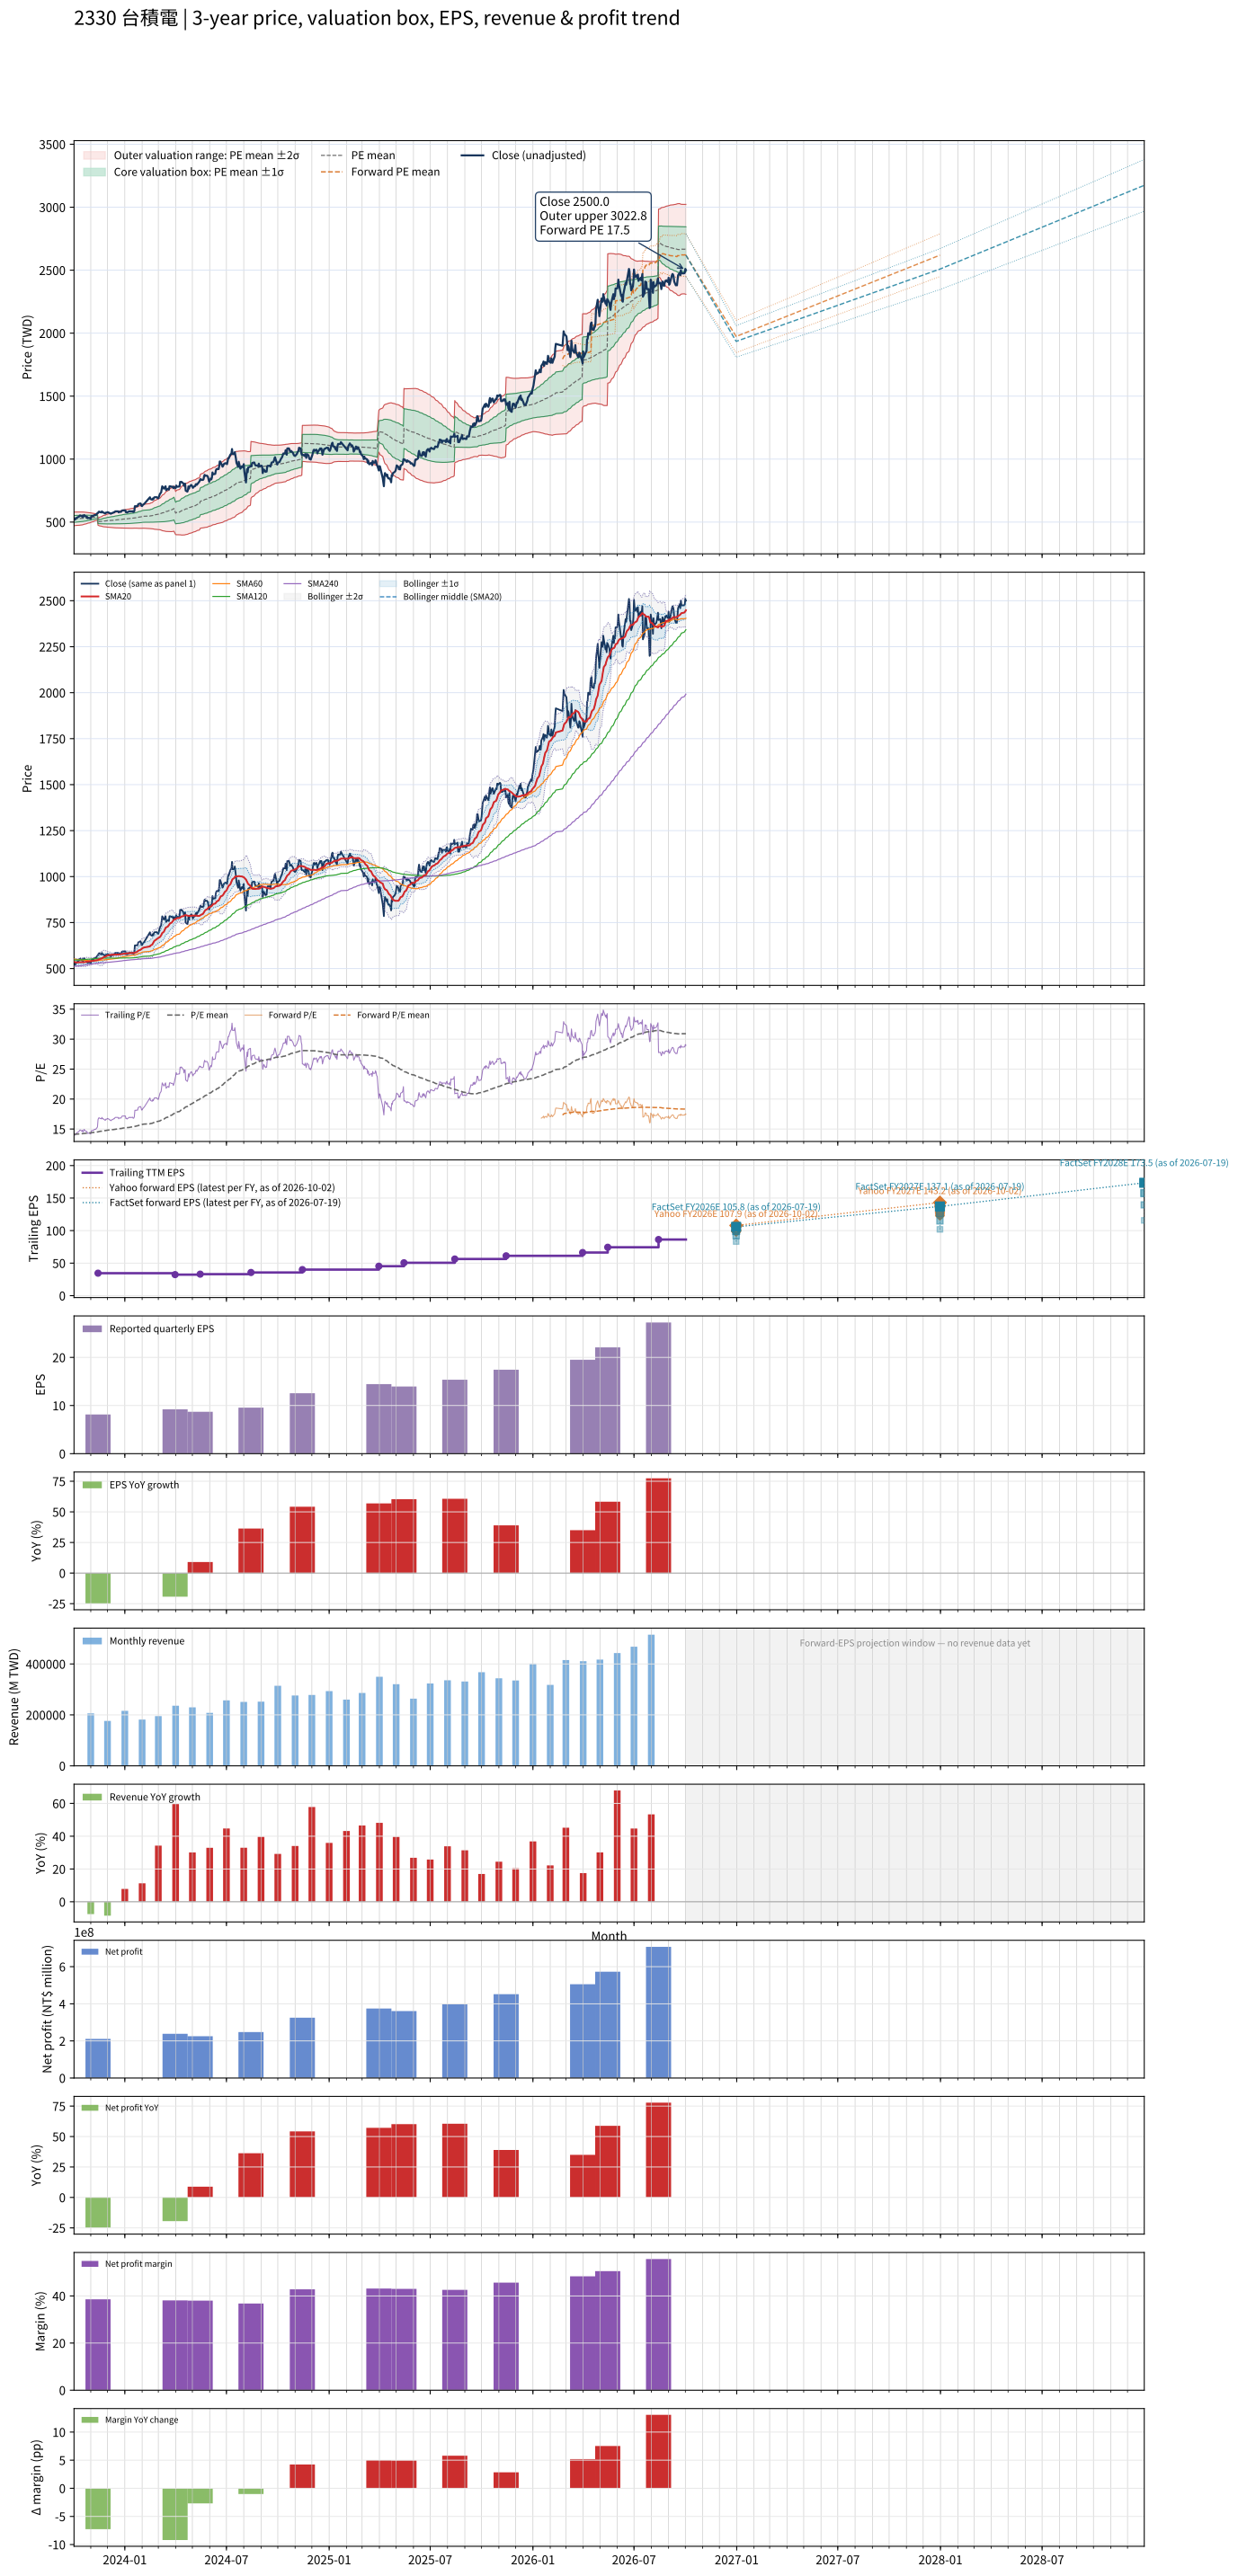

The data file committed next to this chart (first rows):
# chart-version: skill-stock-dynamic-val…
date, close, available_date, period_end, eps, ttm_eps, pe, pe_mean, pe_std, price_m2, price_m1, price_mean, price_p1, price_p2, as_of_date, forward_eps, forward_pe, forward_pe_mean, forward_pe_std, forward_price_m2, forward_price_m1, forward_price_mean, forward_price_p1, forward_price_p2
2023-10-02, 533, 2023-08-14, 2023-06-30, 7.01, 37.23, 14.32, 14.11, 0.7326, 470.9, 498.2, 525.5, 552.8, 580, , , , , , , , , , 
2023-10-03, 529, 2023-08-14, 2023-06-30, 7.01, 37.23, 14.21, 14.12, 0.7294, 471.4, 498.6, 525.8, 552.9, 580.1, , , , , , , , , , 
2023-10-04, 520, 2023-08-14, 2023-06-30, 7.01, 37.23, 13.97, 14.13, 0.7253, 472, 499, 526, 553, 580, , , , , , , , , , 
2023-10-05, 528, 2023-08-14, 2023-06-30, 7.01, 37.23, 14.18, 14.14, 0.718, 472.9, 499.6, 526.3, 553.1, 579.8, , , , , , , , , , 
2023-10-06, 532, 2023-08-14, 2023-06-30, 7.01, 37.23, 14.29, 14.15, 0.7125, 473.6, 500.2, 526.7, 553.2, 579.7, , , , , , , , , , 
2023-10-11, 544, 2023-08-14, 2023-06-30, 7.01, 37.23, 14.61, 14.16, 0.7091, 474.3, 500.7, 527.1, 553.5, 579.9, , , , , , , , , , 
2023-10-12, 550, 2023-08-14, 2023-06-30, 7.01, 37.23, 14.77, 14.17, 0.705, 475.1, 501.4, 527.6, 553.9, 580.1, , , , , , , , , , 
2023-10-13, 553, 2023-08-14, 2023-06-30, 7.01, 37.23, 14.85, 14.19, 0.6995, 476.1, 502.1, 528.2, 554.2, 580.3, , , , , , , , , , 
2023-10-16, 545, 2023-08-14, 2023-06-30, 7.01, 37.23, 14.64, 14.2, 0.6933, 477, 502.8, 528.7, 554.5, 580.3, , , , , , , , , , 
2023-10-17, 551, 2023-08-14, 2023-06-30, 7.01, 37.23, 14.8, 14.21, 0.6871, 478, 503.6, 529.2, 554.8, 580.4, , , , , , , , , , 
2023-10-18, 540, 2023-08-14, 2023-06-30, 7.01, 37.23, 14.5, 14.23, 0.6774, 479.3, 504.5, 529.7, 554.9, 580.1, , , , , , , , , , 
2023-10-19, 546, 2023-08-14, 2023-06-30, 7.01, 37.23, 14.67, 14.24, 0.6639, 480.9, 505.6, 530.3, 555, 579.7, , , , , , , , , , 
2023-10-20, 556, 2023-08-14, 2023-06-30, 7.01, 37.23, 14.93, 14.26, 0.648, 482.8, 506.9, 531, 555.2, 579.3, , , , , , , , , , 
2023-10-23, 544, 2023-08-14, 2023-06-30, 7.01, 37.23, 14.61, 14.28, 0.6301, 484.8, 508.2, 531.7, 555.1, 578.6, , , , , , , , , , 
2023-10-24, 544, 2023-08-14, 2023-06-30, 7.01, 37.23, 14.61, 14.3, 0.616, 486.4, 509.3, 532.2, 555.2, 578.1, , , , , , , , , , 
2023-10-25, 544, 2023-08-14, 2023-06-30, 7.01, 37.23, 14.61, 14.31, 0.6006, 488.1, 510.4, 532.8, 555.2, 577.5, , , , , , , , , , 
2023-10-26, 531, 2023-08-14, 2023-06-30, 7.01, 37.23, 14.26, 14.32, 0.581, 490, 511.7, 533.3, 554.9, 576.6, , , , , , , , , , 
2023-10-27, 533, 2023-08-14, 2023-06-30, 7.01, 37.23, 14.32, 14.34, 0.5615, 492, 512.9, 533.8, 554.7, 575.6, , , , , , , , , , 
2023-10-30, 532, 2023-08-14, 2023-06-30, 7.01, 37.23, 14.29, 14.35, 0.5423, 493.9, 514.1, 534.3, 554.5, 574.7, , , , , , , , , , 
2023-10-31, 529, 2023-08-14, 2023-06-30, 7.01, 37.23, 14.21, 14.36, 0.5248, 495.6, 515.2, 534.7, 554.2, 573.8, , , , , , , , , , 
2023-11-01, 528, 2023-08-14, 2023-06-30, 7.01, 37.23, 14.18, 14.37, 0.5101, 497.1, 516.1, 535.1, 554.1, 573, , , , , , , , , , 
2023-11-02, 547, 2023-08-14, 2023-06-30, 7.01, 37.23, 14.69, 14.39, 0.4908, 499.1, 517.4, 535.6, 553.9, 572.2, , , , , , , , , , 
2023-11-03, 549, 2023-08-14, 2023-06-30, 7.01, 37.23, 14.75, 14.4, 0.4675, 501.5, 518.9, 536.3, 553.7, 571.1, , , , , , , , , , 
2023-11-06, 550, 2023-08-14, 2023-06-30, 7.01, 37.23, 14.77, 14.42, 0.44, 504.2, 520.5, 536.9, 553.3, 569.7, , , , , , , , , , 
2023-11-07, 555, 2023-08-14, 2023-06-30, 7.01, 37.23, 14.91, 14.44, 0.4087, 507.2, 522.4, 537.6, 552.9, 568.1, , , , , , , , , , 
2023-11-08, 556, 2023-08-14, 2023-06-30, 7.01, 37.23, 14.93, 14.46, 0.3833, 509.7, 524, 538.3, 552.6, 566.8, , , , , , , , , , 
2023-11-09, 557, 2023-08-14, 2023-06-30, 7.01, 37.23, 14.96, 14.47, 0.3678, 511.5, 525.2, 538.8, 552.5, 566.2, , , , , , , , , , 
2023-11-10, 557, 2023-08-14, 2023-06-30, 7.01, 37.23, 14.96, 14.49, 0.3585, 512.6, 526, 539.3, 552.7, 566, , , , , , , , , , 
2023-11-13, 571, 2023-08-14, 2023-06-30, 7.01, 37.23, 15.34, 14.5, 0.3557, 513.4, 526.6, 539.9, 553.1, 566.4, , , , , , , , , , 
2023-11-14, 572, 2023-11-14, 2023-09-30, 8.14, 34.54, 16.56, 14.53, 0.391, 474.7, 488.2, 501.7, 515.3, 528.8, , , , , , , , , , 
2023-11-15, 581, 2023-11-14, 2023-09-30, 8.14, 34.54, 16.82, 14.55, 0.4323, 472.8, 487.8, 502.7, 517.6, 532.6, , , , , , , , , , 
2023-11-16, 583, 2023-11-14, 2023-09-30, 8.14, 34.54, 16.88, 14.58, 0.468, 471.4, 487.6, 503.7, 519.9, 536.1, , , , , , , , , , 
2023-11-17, 580, 2023-11-14, 2023-09-30, 8.14, 34.54, 16.79, 14.61, 0.5041, 469.8, 487.2, 504.6, 522, 539.4, , , , , , , , , , 
2023-11-20, 577, 2023-11-14, 2023-09-30, 8.14, 34.54, 16.71, 14.63, 0.5387, 468.1, 486.7, 505.3, 523.9, 542.5, , , , , , , , , , 
2023-11-21, 585, 2023-11-14, 2023-09-30, 8.14, 34.54, 16.94, 14.65, 0.5781, 466, 486, 506, 526, 545.9, , , , , , , , , , 
2023-11-22, 577, 2023-11-14, 2023-09-30, 8.14, 34.54, 16.71, 14.67, 0.6073, 464.7, 485.7, 506.7, 527.6, 548.6, , , , , , , , , , 
2023-11-23, 578, 2023-11-14, 2023-09-30, 8.14, 34.54, 16.73, 14.69, 0.6341, 463.6, 485.5, 507.4, 529.3, 551.2, , , , , , , , , , 
2023-11-24, 575, 2023-11-14, 2023-09-30, 8.14, 34.54, 16.65, 14.71, 0.6556, 462.9, 485.5, 508.2, 530.8, 553.4, , , , , , , , , , 
2023-11-27, 568, 2023-11-14, 2023-09-30, 8.14, 34.54, 16.44, 14.73, 0.6732, 462.3, 485.5, 508.8, 532, 555.3, , , , , , , , , , 
2023-11-28, 575, 2023-11-14, 2023-09-30, 8.14, 34.54, 16.65, 14.75, 0.693, 461.6, 485.6, 509.5, 533.4, 557.4, , , , , , , , , , 
2023-11-29, 574, 2023-11-14, 2023-09-30, 8.14, 34.54, 16.62, 14.77, 0.7119, 461, 485.6, 510.2, 534.8, 559.4, , , , , , , , , , 
2023-11-30, 577, 2023-11-14, 2023-09-30, 8.14, 34.54, 16.71, 14.79, 0.7328, 460.2, 485.5, 510.9, 536.2, 561.5, , , , , , , , , , 
2023-12-01, 579, 2023-11-14, 2023-09-30, 8.14, 34.54, 16.76, 14.81, 0.7525, 459.6, 485.6, 511.6, 537.6, 563.6, , , , , , , , , , 
2023-12-04, 574, 2023-11-14, 2023-09-30, 8.14, 34.54, 16.62, 14.83, 0.7692, 459.1, 485.7, 512.2, 538.8, 565.4, , , , , , , , , , 
2023-12-05, 570, 2023-11-14, 2023-09-30, 8.14, 34.54, 16.5, 14.85, 0.7838, 458.7, 485.7, 512.8, 539.9, 566.9, , , , , , , , , , 
2023-12-06, 570, 2023-11-14, 2023-09-30, 8.14, 34.54, 16.5, 14.86, 0.798, 458.1, 485.6, 513.2, 540.8, 568.3, , , , , , , , , , 
2023-12-07, 566, 2023-11-14, 2023-09-30, 8.14, 34.54, 16.39, 14.87, 0.81, 457.7, 485.6, 513.6, 541.6, 569.6, , , , , , , , , , 
2023-12-08, 570, 2023-11-14, 2023-09-30, 8.14, 34.54, 16.5, 14.88, 0.8236, 457.1, 485.6, 514, 542.5, 570.9, , , , , , , , , , 
2023-12-11, 574, 2023-11-14, 2023-09-30, 8.14, 34.54, 16.62, 14.9, 0.8386, 456.6, 485.5, 514.5, 543.5, 572.4, , , , , , , , , , 
2023-12-12, 578, 2023-11-14, 2023-09-30, 8.14, 34.54, 16.73, 14.91, 0.8552, 456, 485.5, 515.1, 544.6, 574.1, , , , , , , , , , 
2023-12-13, 577, 2023-11-14, 2023-09-30, 8.14, 34.54, 16.71, 14.93, 0.8707, 455.5, 485.5, 515.6, 545.7, 575.8, , , , , , , , , , 
2023-12-14, 582, 2023-11-14, 2023-09-30, 8.14, 34.54, 16.85, 14.95, 0.888, 454.9, 485.5, 516.2, 546.9, 577.6, , , , , , , , , , 
2023-12-15, 585, 2023-11-14, 2023-09-30, 8.14, 34.54, 16.94, 14.97, 0.9058, 454.3, 485.6, 516.9, 548.2, 579.5, , , , , , , , , , 
2023-12-18, 585, 2023-11-14, 2023-09-30, 8.14, 34.54, 16.94, 14.99, 0.9226, 453.9, 485.7, 517.6, 549.4, 581.3, , , , , , , , , , 
2023-12-19, 585, 2023-11-14, 2023-09-30, 8.14, 34.54, 16.94, 15, 0.9388, 453.4, 485.8, 518.3, 550.7, 583.1, , , , , , , , , , 
2023-12-20, 585, 2023-11-14, 2023-09-30, 8.14, 34.54, 16.94, 15.02, 0.9543, 453, 486, 518.9, 551.9, 584.9, , , , , , , , , , 
2023-12-21, 577, 2023-11-14, 2023-09-30, 8.14, 34.54, 16.71, 15.04, 0.9658, 452.8, 486.2, 519.5, 552.9, 586.3, , , , , , , , , , 
2023-12-22, 582, 2023-11-14, 2023-09-30, 8.14, 34.54, 16.85, 15.06, 0.9793, 452.5, 486.3, 520.2, 554, 587.8, , , , , , , , , , 
2023-12-25, 581, 2023-11-14, 2023-09-30, 8.14, 34.54, 16.82, 15.08, 0.9922, 452.2, 486.4, 520.7, 555, 589.3, , , , , , , , , , 
... 670 more rows
